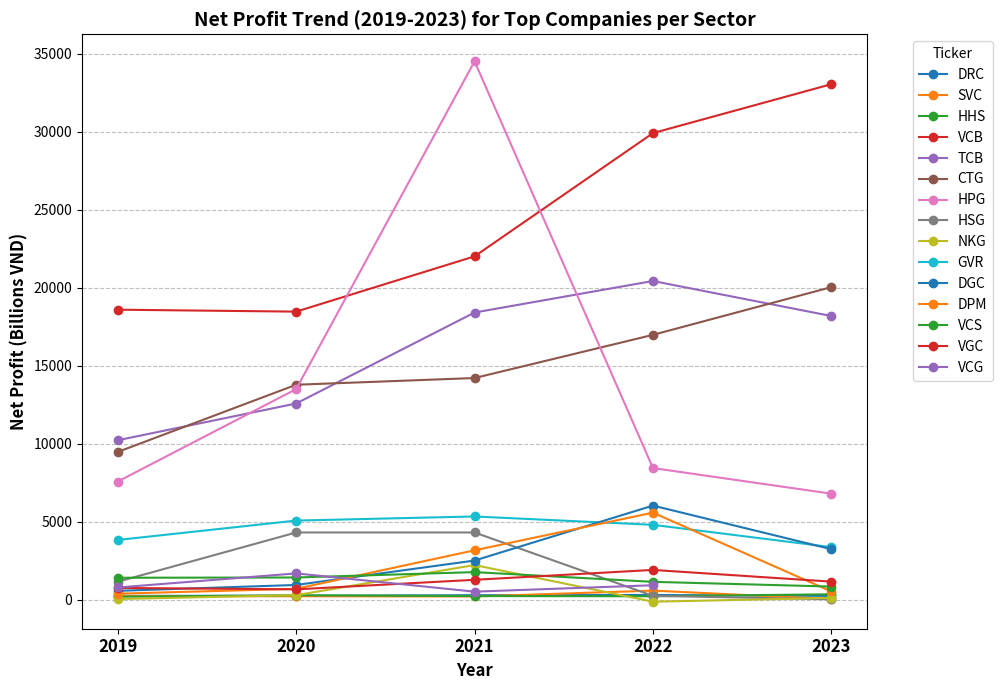
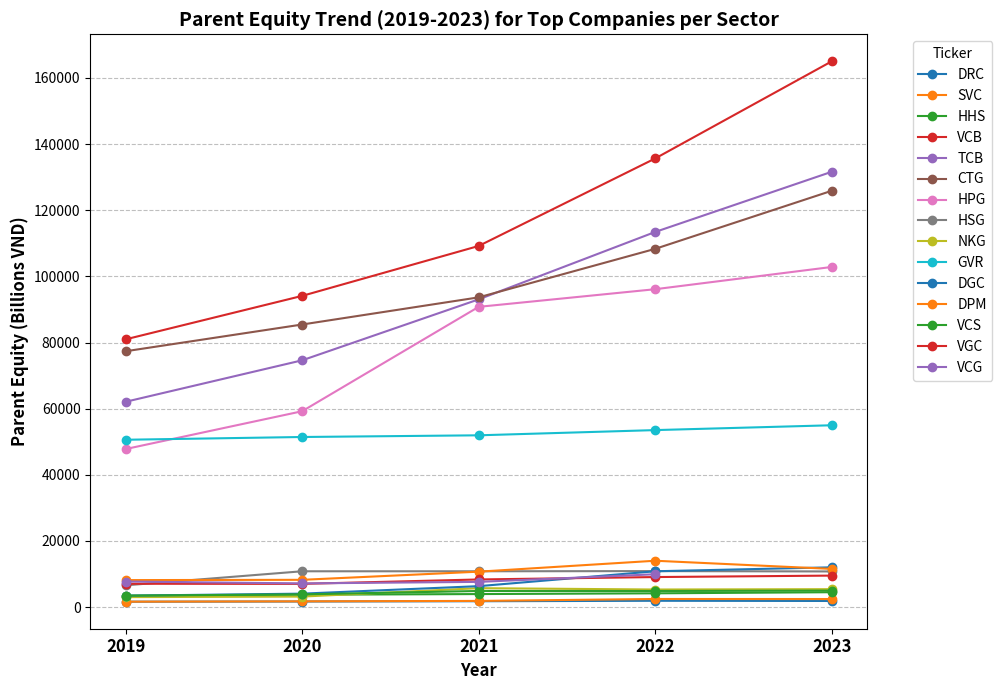

The script that saved these images, in order:
import matplotlib.pyplot as plt
import pandas as pd

# 1) Define the data explicitly from the provided text
data = [
    {'Ticker': 'DRC', 'Sector': 'Automobiles & Parts', '2019 Net Profit': 250.53, '2020 Net Profit': 256.32, '2021 Net Profit': 290.83, '2022 Net Profit': 307.18, '2023 Net Profit': 246.33, '2019 Parent Equity': 1632.09, '2020 Parent Equity': 1687.29, '2021 Parent Equity': 1773.93, '2022 Parent Equity': 1909.76, '2023 Parent Equity': 1851.38},
    {'Ticker': 'SVC', 'Sector': 'Automobiles & Parts', '2019 Net Profit': 233.33, '2020 Net Profit': 224.88, '2021 Net Profit': 211.33, '2022 Net Profit': 586.04, '2023 Net Profit': 44.43, '2019 Parent Equity': 1639.81, '2020 Parent Equity': 1743.13, '2021 Parent Equity': 1870.00, '2022 Parent Equity': 2455.67, '2023 Parent Equity': 2439.93},
    {'Ticker': 'HHS', 'Sector': 'Automobiles & Parts', '2019 Net Profit': 195.26, '2020 Net Profit': 286.39, '2021 Net Profit': 236.40, '2022 Net Profit': 224.61, '2023 Net Profit': 351.85, '2019 Parent Equity': 3432.06, '2020 Parent Equity': 3742.10, '2021 Parent Equity': 3942.04, '2022 Parent Equity': 4166.14, '2023 Parent Equity': 4501.28},
    {'Ticker': 'VCB', 'Sector': 'Banks', '2019 Net Profit': 18597.34, '2020 Net Profit': 18472.52, '2021 Net Profit': 22016.83, '2022 Net Profit': 29919.05, '2023 Net Profit': 33054.45, '2019 Parent Equity': 80954.34, '2020 Parent Equity': 94094.98, '2021 Parent Equity': 109186.43, '2022 Parent Equity': 135646.08, '2023 Parent Equity': 165012.67},
    {'Ticker': 'TCB', 'Sector': 'Banks', '2019 Net Profit': 10226.21, '2020 Net Profit': 12582.47, '2021 Net Profit': 18415.38, '2022 Net Profit': 20436.43, '2023 Net Profit': 18190.87, '2019 Parent Equity': 62072.77, '2020 Parent Equity': 74614.79, '2021 Parent Equity': 93041.47, '2022 Parent Equity': 113424.97, '2023 Parent Equity': 131616.06},
    {'Ticker': 'CTG', 'Sector': 'Banks', '2019 Net Profit': 9476.99, '2020 Net Profit': 13785.21, '2021 Net Profit': 14215.34, '2022 Net Profit': 16983.64, '2023 Net Profit': 20044.62, '2019 Parent Equity': 77354.82, '2020 Parent Equity': 85439.22, '2021 Parent Equity': 93649.51, '2022 Parent Equity': 108316.31, '2023 Parent Equity': 125871.82},
    {'Ticker': 'HPG', 'Sector': 'Basic Resources', '2019 Net Profit': 7578.25, '2020 Net Profit': 13506.16, '2021 Net Profit': 34520.95, '2022 Net Profit': 8444.43, '2023 Net Profit': 6800.39, '2019 Parent Equity': 47786.64, '2020 Parent Equity': 59219.79, '2021 Parent Equity': 90780.63, '2022 Parent Equity': 96112.94, '2023 Parent Equity': 102836.42},
    {'Ticker': 'HSG', 'Sector': 'Basic Resources', '2019 Net Profit': 1153.01, '2020 Net Profit': 4313.49, '2021 Net Profit': 4313.49, '2022 Net Profit': 251.32, '2023 Net Profit': 30.06, '2019 Parent Equity': 6584.12, '2020 Parent Equity': 10831.79, '2021 Parent Equity': 10831.79, '2022 Parent Equity': 10883.57, '2023 Parent Equity': 10780.17},
    {'Ticker': 'NKG', 'Sector': 'Basic Resources', '2019 Net Profit': 47.33, '2020 Net Profit': 295.27, '2021 Net Profit': 2225.26, '2022 Net Profit': -124.68, '2023 Net Profit': 117.41, '2019 Parent Equity': 3016.81, '2020 Parent Equity': 3181.02, '2021 Parent Equity': 5723.20, '2022 Parent Equity': 5319.65, '2023 Parent Equity': 5423.07},
    {'Ticker': 'GVR', 'Sector': 'Chemicals', '2019 Net Profit': 3833.36, '2020 Net Profit': 5076.35, '2021 Net Profit': 5340.05, '2022 Net Profit': 4804.15, '2023 Net Profit': 3372.86, '2019 Parent Equity': 50596.55, '2020 Parent Equity': 51430.65, '2021 Parent Equity': 51940.04, '2022 Parent Equity': 53515.56, '2023 Parent Equity': 54977.20},
    {'Ticker': 'DGC', 'Sector': 'Chemicals', '2019 Net Profit': 571.56, '2020 Net Profit': 948.07, '2021 Net Profit': 2513.78, '2022 Net Profit': 6036.98, '2023 Net Profit': 3241.66, '2019 Parent Equity': 3451.56, '2020 Parent Equity': 4067.43, '2021 Parent Equity': 6332.00, '2022 Parent Equity': 10833.65, '2023 Parent Equity': 12026.94},
    {'Ticker': 'DPM', 'Sector': 'Chemicals', '2019 Net Profit': 388.86, '2020 Net Profit': 701.62, '2021 Net Profit': 3171.52, '2022 Net Profit': 5584.89, '2023 Net Profit': 529.82, '2019 Parent Equity': 8161.44, '2020 Parent Equity': 8247.50, '2021 Parent Equity': 10713.16, '2022 Parent Equity': 14017.44, '2023 Parent Equity': 11545.20},
    {'Ticker': 'VCS', 'Sector': 'Construction & Materials', '2019 Net Profit': 1410.11, '2020 Net Profit': 1428.42, '2021 Net Profit': 1772.06, '2022 Net Profit': 1148.70, '2023 Net Profit': 846.38, '2019 Parent Equity': 3448.69, '2020 Parent Equity': 3857.82, '2021 Parent Equity': 4874.20, '2022 Parent Equity': 4868.74, '2023 Parent Equity': 4985.82},
    {'Ticker': 'VGC', 'Sector': 'Construction & Materials', '2019 Net Profit': 759.37, '2020 Net Profit': 667.31, '2021 Net Profit': 1279.08, '2022 Net Profit': 1913.04, '2023 Net Profit': 1162.24, '2019 Parent Equity': 7055.08, '2020 Parent Equity': 7024.12, '2021 Parent Equity': 8356.84, '2022 Parent Equity': 9085.43, '2023 Parent Equity': 9524.32},
    {'Ticker': 'VCG', 'Sector': 'Construction & Materials', '2019 Net Profit': 786.63, '2020 Net Profit': 1690.32, '2021 Net Profit': 519.93, '2022 Net Profit': 930.76, '2023 Net Profit': None, '2019 Parent Equity': 7738.32, '2020 Parent Equity': 7163.20, '2021 Parent Equity': 7627.62, '2022 Parent Equity': 9930.00, '2023 Parent Equity': None}, # VCG data truncated, using provided data and setting 2023 to None
]

df_wide = pd.DataFrame(data)

years = list(range(2019, 2024))

# Prepare Net Profit data for plotting
net_profit_value_vars = [f'{year} Net Profit' for year in years]
df_net_profit_long = df_wide.melt(id_vars=['Ticker', 'Sector'], value_vars=net_profit_value_vars, var_name='Year', value_name='Net Profit')
df_net_profit_long['Year'] = df_net_profit_long['Year'].str.extract('(\d+)').astype(int)

# Prepare Parent Equity data for plotting
parent_equity_value_vars = [f'{year} Parent Equity' for year in years]
df_parent_equity_long = df_wide.melt(id_vars=['Ticker', 'Sector'], value_vars=parent_equity_value_vars, var_name='Year', value_name='Parent Equity')
df_parent_equity_long['Year'] = df_parent_equity_long['Year'].str.extract('(\d+)').astype(int)

# 2) & 3) Generate the plots

# Plot Net Profit Trend
plt.figure(figsize=(12, 7))
for ticker in df_net_profit_long['Ticker'].unique():
    company_data = df_net_profit_long[df_net_profit_long['Ticker'] == ticker].sort_values('Year')
    plt.plot(company_data['Year'], company_data['Net Profit'], marker='o', linestyle='-', label=ticker)

plt.title('Net Profit Trend (2019-2023) for Top Companies per Sector', fontweight='bold', fontsize=14)
plt.xlabel('Year', fontweight='bold', fontsize=12)
plt.ylabel('Net Profit (Billions VND)', fontweight='bold', fontsize=12)
plt.xticks(years, [str(y) for y in years], fontweight='bold', fontsize=12) # Ensure all years are shown and are bold
plt.yticks(fontsize=10)
plt.legend(title='Ticker', bbox_to_anchor=(1.05, 1), loc='upper left')
# 4) Add grid lines
plt.grid(True, axis='y', linestyle='--', alpha=0.8)
plt.tight_layout(rect=[0, 0, 0.85, 1]) # Adjust layout to make space for legend
# 5) Save the figure
plt.savefig('net_profit_trend.png')
plt.close()

# Plot Parent Equity Trend
plt.figure(figsize=(12, 7))
for ticker in df_parent_equity_long['Ticker'].unique():
    company_data = df_parent_equity_long[df_parent_equity_long['Ticker'] == ticker].sort_values('Year')
    plt.plot(company_data['Year'], company_data['Parent Equity'], marker='o', linestyle='-', label=ticker)

plt.title('Parent Equity Trend (2019-2023) for Top Companies per Sector', fontweight='bold', fontsize=14)
plt.xlabel('Year', fontweight='bold', fontsize=12)
plt.ylabel('Parent Equity (Billions VND)', fontweight='bold', fontsize=12)
plt.xticks(years, [str(y) for y in years], fontweight='bold', fontsize=12) # Ensure all years are shown and are bold
plt.yticks(fontsize=10)
plt.legend(title='Ticker', bbox_to_anchor=(1.05, 1), loc='upper left')
# 4) Add grid lines
plt.grid(True, axis='y', linestyle='--', alpha=0.8)
plt.tight_layout(rect=[0, 0, 0.85, 1]) # Adjust layout to make space for legend
# 5) Save the figure
plt.savefig('parent_equity_trend.png')
plt.close()

print("Plots saved as net_profit_trend.png and parent_equity_trend.png")
